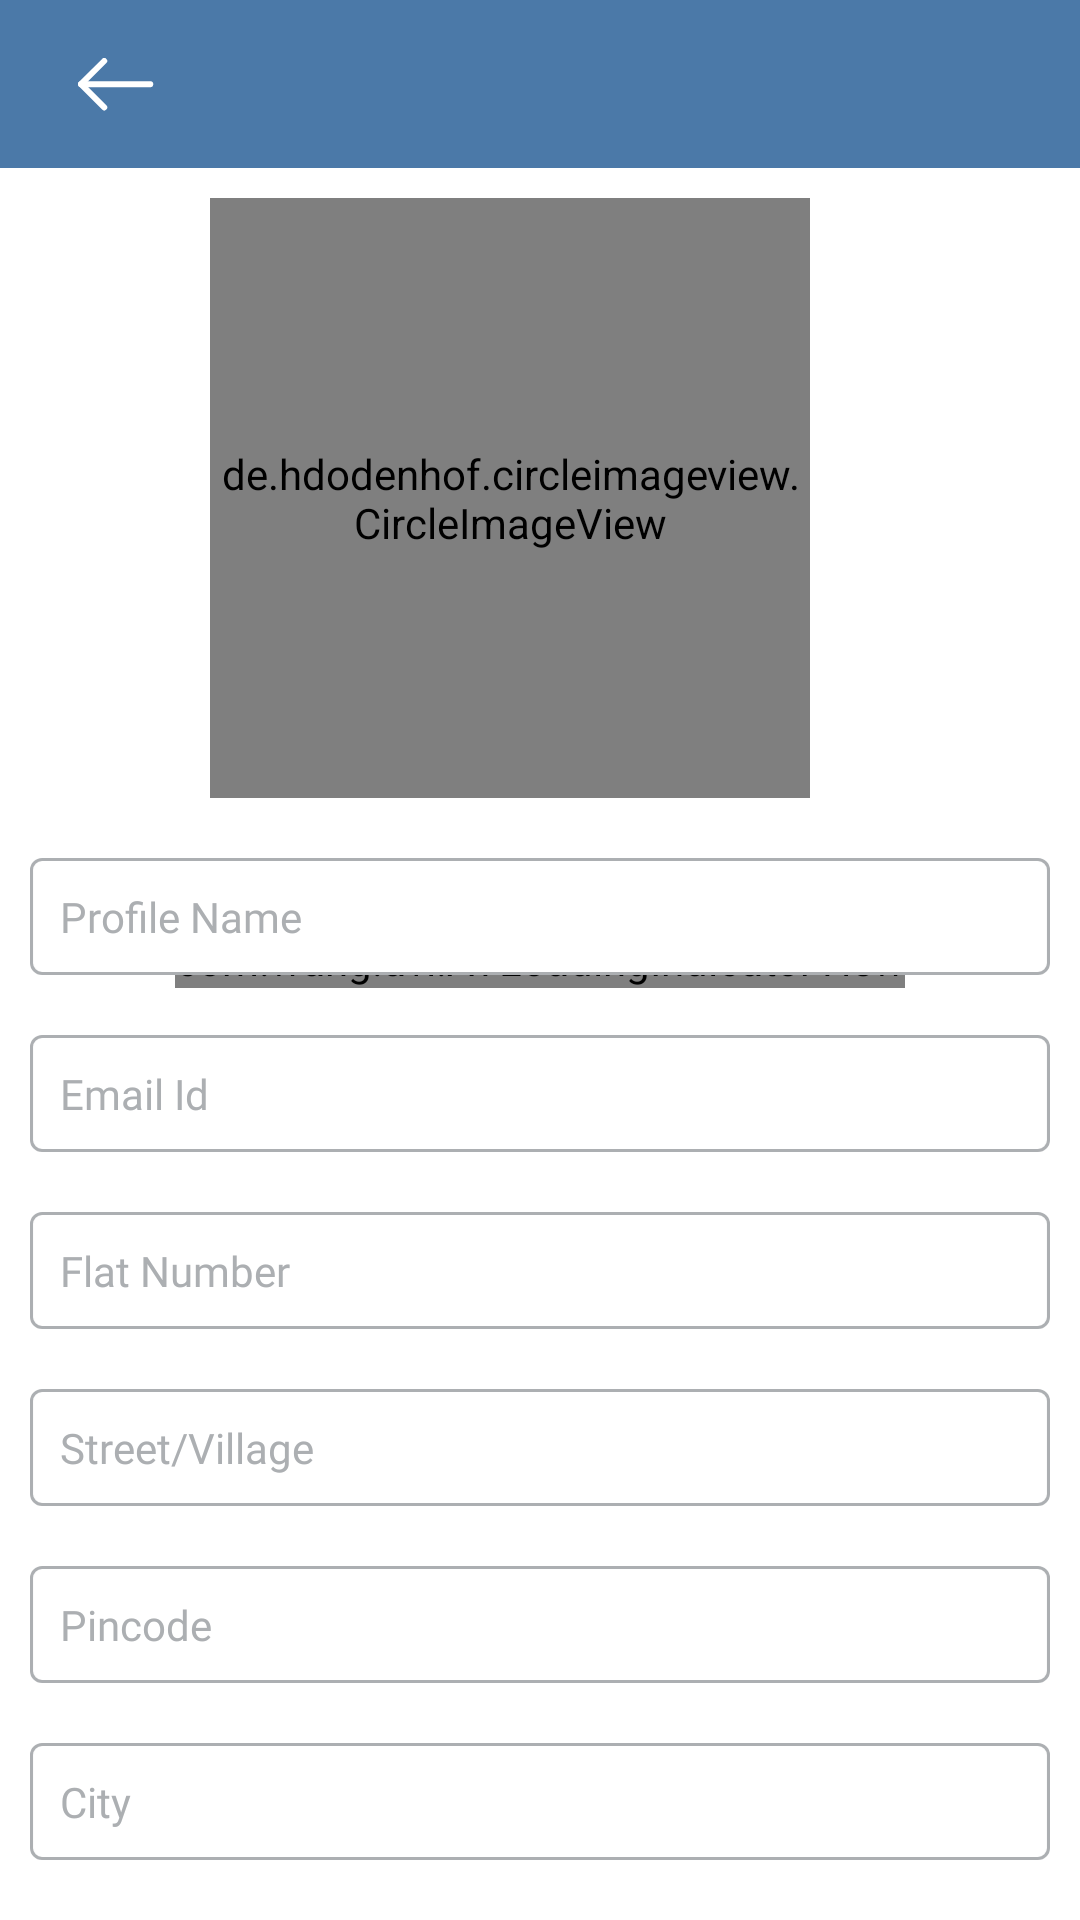

Layout XML and referenced resources for this Android screen:
<!-- AndroidManifest.xml: application theme AppTheme -->
<!-- res/layout/activity_view_profile.xml -->
<?xml version="1.0" encoding="utf-8"?>
<RelativeLayout xmlns:android="http://schemas.android.com/apk/res/android"
    xmlns:app="http://schemas.android.com/apk/res-auto"
    xmlns:ads="http://schemas.android.com/apk/res-auto"
    xmlns:tools="http://schemas.android.com/tools"
    android:layout_width="match_parent"
    android:layout_height="match_parent"
    android:background="@color/white"
    tools:context=".LoanEligibilityActivity">

    <include layout="@layout/comon_toolbar_layout"/>

    <com.wang.avi.AVLoadingIndicatorView
        android:id="@+id/loader"
        android:layout_width="wrap_content"
        android:layout_height="wrap_content"
        android:layout_centerInParent="true"
        style="@style/AVLoadingIndicatorView"
        android:visibility="visible"
        app:indicatorName="BallPulseIndicator"
        app:indicatorColor="@color/colorPrimary"/>

    <FrameLayout
        android:id="@+id/profileLayout"
        android:layout_width="220dp"
        android:layout_height="220dp"
        android:layout_centerHorizontal="true"
        android:layout_below="@+id/co_ordinatorLayout"
        android:layout_marginTop="10dp">
        <de.hdodenhof.circleimageview.CircleImageView
            android:id="@+id/profileImage"
            android:layout_width="200dp"
            android:layout_height="200dp"
            android:gravity="center_horizontal|bottom"
            app:civ_border_color="@color/skyBlue"
            app:civ_border_width="2dp"
            android:src="@drawable/no_user"/>
    </FrameLayout>

    <androidx.core.widget.NestedScrollView
        android:id="@+id/scrollView"
        android:layout_width="match_parent"
        android:layout_height="wrap_content"
        android:layout_below="@+id/profileLayout">

        <RelativeLayout
            android:layout_width="match_parent"
            android:layout_height="wrap_content"
            android:gravity="center">

            <TextView
                android:id="@+id/name"
                android:background="@drawable/profile_elements_bg"
                android:layout_width="match_parent"
                android:layout_height="wrap_content"
                android:text="Profile Name"
                android:fontFamily="@font/gibson_regular"
                android:layout_marginLeft="10dp"
                android:layout_marginRight="10dp"
                android:padding="10dp"
                android:textColor="@color/grey"/>
            <TextView
                android:id="@+id/email"
                android:background="@drawable/profile_elements_bg"
                android:layout_width="match_parent"
                android:layout_height="wrap_content"
                android:layout_below="@id/name"
                android:text="Email Id"
                android:fontFamily="@font/gibson_regular"
                android:layout_marginTop="20dp"
                android:layout_marginLeft="10dp"
                android:layout_marginRight="10dp"
                android:padding="10dp"
                android:textColor="@color/grey"/>
            <TextView
                android:id="@+id/flatNumber"
                android:background="@drawable/profile_elements_bg"
                android:layout_width="match_parent"
                android:layout_height="wrap_content"
                android:layout_below="@id/email"
                android:text="Flat Number"
                android:fontFamily="@font/gibson_regular"
                android:layout_marginTop="20dp"
                android:layout_marginLeft="10dp"
                android:layout_marginRight="10dp"
                android:padding="10dp"
                android:textColor="@color/grey"/>
            <TextView
                android:id="@+id/street"
                android:background="@drawable/profile_elements_bg"
                android:layout_width="match_parent"
                android:layout_height="wrap_content"
                android:layout_below="@id/flatNumber"
                android:text="Street/Village"
                android:fontFamily="@font/gibson_regular"
                android:layout_marginTop="20dp"
                android:layout_marginLeft="10dp"
                android:layout_marginRight="10dp"
                android:padding="10dp"
                android:textColor="@color/grey"/>
            <TextView
                android:id="@+id/pincode"
                android:background="@drawable/profile_elements_bg"
                android:layout_width="match_parent"
                android:layout_height="wrap_content"
                android:layout_below="@id/street"
                android:text="Pincode"
                android:fontFamily="@font/gibson_regular"
                android:layout_marginTop="20dp"
                android:layout_marginLeft="10dp"
                android:layout_marginRight="10dp"
                android:padding="10dp"
                android:textColor="@color/grey"/>
            <TextView
                android:id="@+id/city"
                android:background="@drawable/profile_elements_bg"
                android:layout_width="match_parent"
                android:layout_height="wrap_content"
                android:layout_below="@id/pincode"
                android:text="City"
                android:fontFamily="@font/gibson_regular"
                android:layout_marginTop="20dp"
                android:layout_marginLeft="10dp"
                android:layout_marginRight="10dp"
                android:padding="10dp"
                android:textColor="@color/grey"/>
            <TextView
                android:id="@+id/district"
                android:background="@drawable/profile_elements_bg"
                android:layout_width="match_parent"
                android:layout_height="wrap_content"
                android:layout_below="@id/city"
                android:text="District"
                android:fontFamily="@font/gibson_regular"
                android:layout_marginTop="20dp"
                android:layout_marginLeft="10dp"
                android:layout_marginRight="10dp"
                android:padding="10dp"
                android:textColor="@color/grey"/>
            <TextView
                android:id="@+id/state"
                android:background="@drawable/profile_elements_bg"
                android:layout_width="match_parent"
                android:layout_height="wrap_content"
                android:layout_below="@id/district"
                android:text="State"
                android:fontFamily="@font/gibson_regular"
                android:layout_marginTop="20dp"
                android:layout_marginLeft="10dp"
                android:layout_marginRight="10dp"
                android:padding="10dp"
                android:textColor="@color/grey"/>

            <RelativeLayout
                android:id="@+id/editBtn"
                android:layout_width="match_parent"
                android:layout_height="50dp"
                android:background="@drawable/blue_button_bg"
                android:layout_marginLeft="10dp"
                android:layout_marginRight="10dp"
                android:layout_marginTop="40dp"
                android:layout_marginBottom="40dp"
                android:layout_below="@id/state">
                <LinearLayout
                    android:layout_width="wrap_content"
                    android:layout_height="wrap_content"
                    android:layout_centerInParent="true"
                    android:gravity="center">
                    <TextView
                        android:layout_width="wrap_content"
                        android:layout_height="wrap_content"
                        android:textStyle="bold"
                        android:fontFamily="@font/beirut"
                        android:text="Edit Profile"
                        android:textSize="25sp"
                        android:textColor="@color/white"
                        android:layout_marginStart="5dp" />
                </LinearLayout>
            </RelativeLayout>
        </RelativeLayout>

    </androidx.core.widget.NestedScrollView>


</RelativeLayout>
<!-- res/layout/comon_toolbar_layout.xml (included above) -->
<?xml version="1.0" encoding="utf-8"?>
<androidx.coordinatorlayout.widget.CoordinatorLayout
    android:id="@+id/co_ordinatorLayout"
    xmlns:android="http://schemas.android.com/apk/res/android"
    xmlns:app="http://schemas.android.com/apk/res-auto"
    xmlns:tools="http://schemas.android.com/tools"
    android:layout_width="match_parent"
    android:layout_height="wrap_content">

    <com.google.android.material.appbar.AppBarLayout
        android:layout_height="wrap_content"
        android:layout_width="match_parent"
        android:theme="@style/AppTheme.AppBarOverlay">

        <androidx.appcompat.widget.Toolbar
            android:id="@+id/toolbar"
            android:layout_width="match_parent"
            android:layout_height="?attr/actionBarSize"
            android:background="@color/colorPrimary"
            android:gravity="center"
            app:popupTheme="@style/AppTheme.PopupOverlay">

            <ImageView
                android:id="@+id/back_icon"
                android:layout_width="wrap_content"
                android:layout_height="match_parent"
                app:srcCompat="@drawable/back_icon"
                android:padding="10dp"
                android:layout_gravity="start"
                android:clickable="true"
                android:focusable="true"
                android:layout_marginEnd="10dp"/>

            <TextView
                android:id="@+id/toolbarTitle"
                android:layout_width="wrap_content"
                android:layout_height="wrap_content"
                android:gravity="center"
                android:layout_gravity="start"
                android:fontFamily="@font/beirut"
                android:textColor="@color/white"
                android:textSize="20sp"/>

        </androidx.appcompat.widget.Toolbar>



    </com.google.android.material.appbar.AppBarLayout>

</androidx.coordinatorlayout.widget.CoordinatorLayout>
<!-- resources referenced by this layout -->
<resources>
  <color name="colorPrimary">#4B79a8</color>
  <color name="grey">#ACAFB2</color>
  <color name="skyBlue">#5B89F9</color>
  <color name="white">#ffffff</color>
  <!-- drawable back_icon: png bitmap (drawable-hdpi, 397 bytes) -->
  <!-- drawable blue_button_bg (drawable) -->
  <?xml version="1.0" encoding="utf-8"?>
  <shape xmlns:android="http://schemas.android.com/apk/res/android" android:shape="rectangle" >
      <corners
          android:radius="6dp"
          />
      <solid
          android:color="@color/buttonColor"
          />
      <padding
          android:left="10dp"
          android:top="10dp"
          android:right="10dp"
          android:bottom="10dp"
          />
  </shape>
  <!-- drawable no_user: jpeg bitmap (drawable, 1498 bytes) -->
  <!-- drawable profile_elements_bg: png bitmap (drawable-hdpi, 1314 bytes) -->
  <style name="AppTheme.AppBarOverlay" parent="ThemeOverlay.AppCompat.Dark.ActionBar" />
  <style name="AppTheme.PopupOverlay" parent="ThemeOverlay.AppCompat.Light" />
  <style name="AppTheme" parent="Theme.AppCompat.Light.NoActionBar">
          
          <item name="colorPrimary">@color/colorPrimary</item>
          <item name="colorPrimaryDark">@color/colorPrimaryDark</item>
          <item name="colorAccent">@color/colorAccent</item>
          <item name="colorControlActivated">@color/grey</item>
          <item name="otpViewStyle">@style/OtpWidget.OtpView</item>
      </style>
  <color name="buttonColor">#5FBFFB</color>
  <color name="colorPrimaryDark">#274474</color>
  <color name="colorAccent">#D81B60</color>
</resources>
